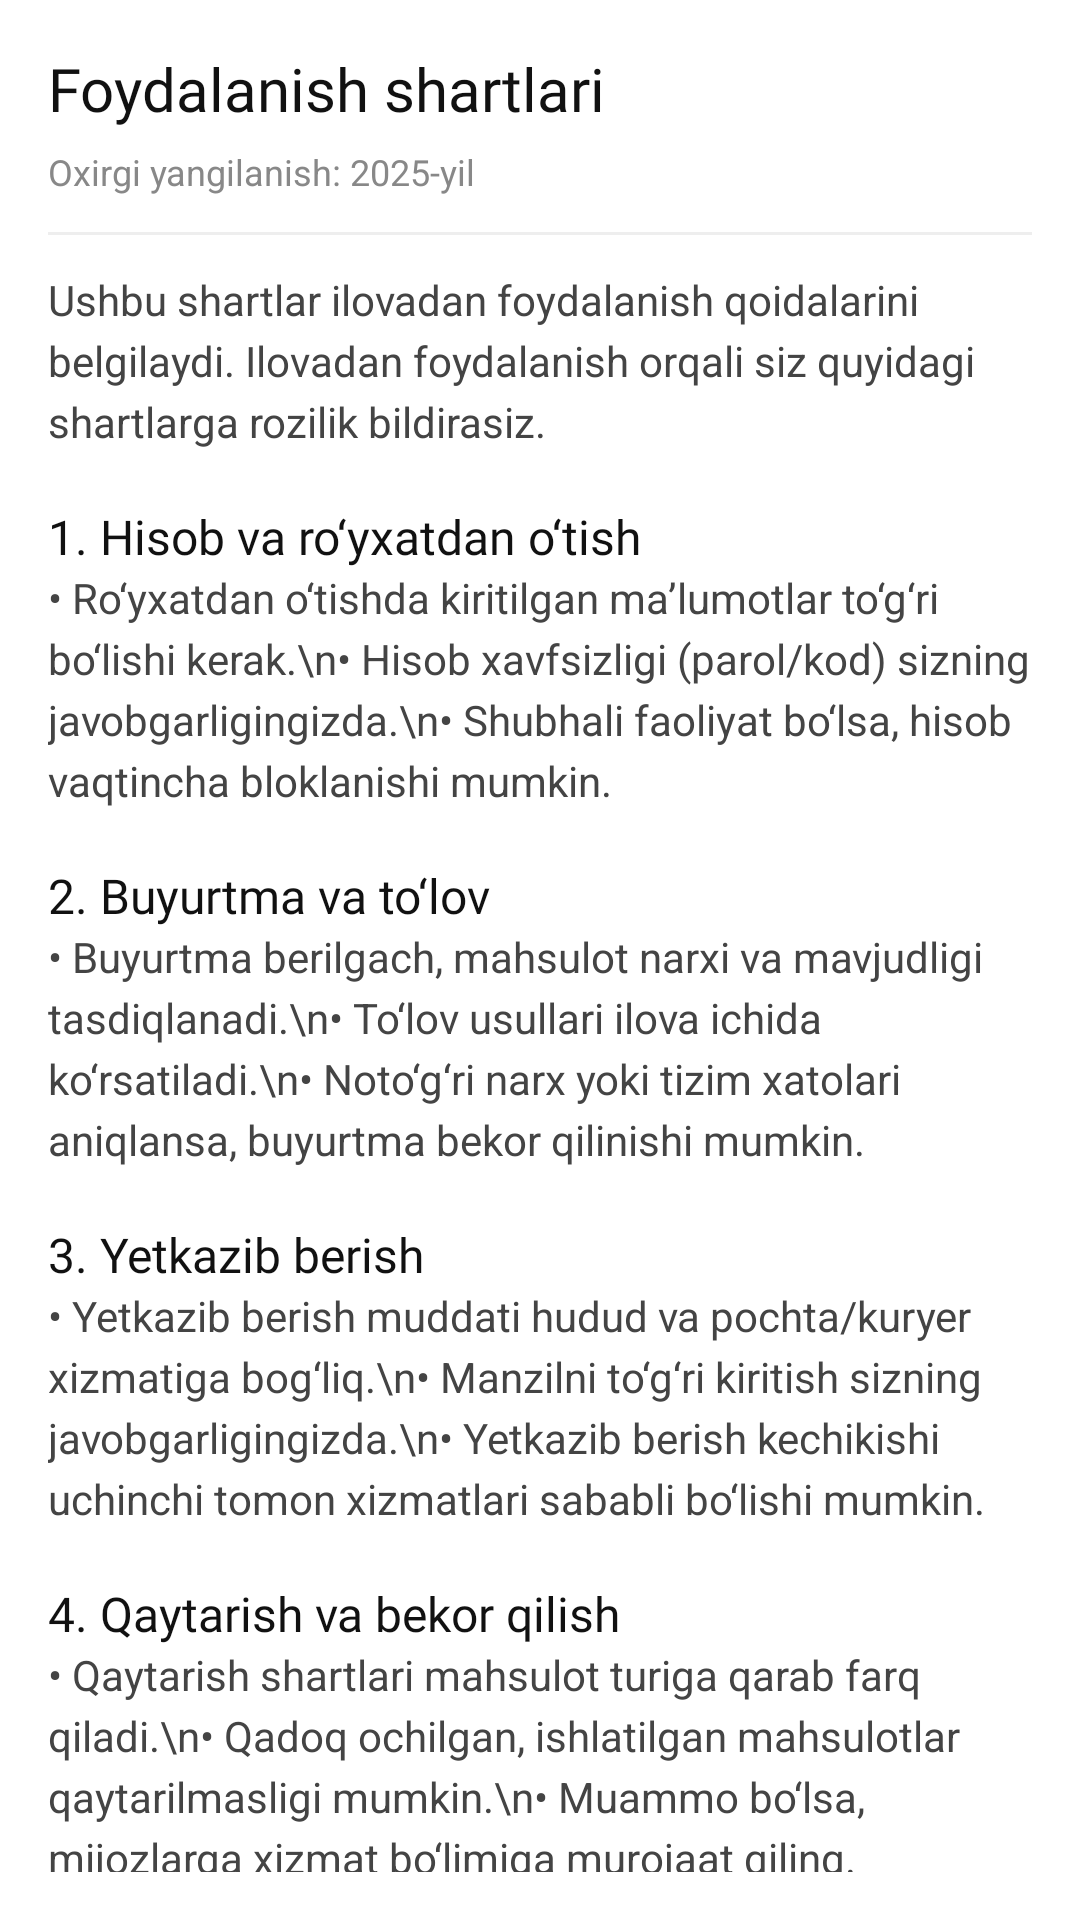

Here is an Android app screen rendered from its layout file. Give the layout XML and the strings, colors and styles it references.
<!-- AndroidManifest.xml: application theme Theme.ShopingApp -->
<!-- res/layout/fragment_terms_of_service.xml -->
<?xml version="1.0" encoding="utf-8"?>
<androidx.coordinatorlayout.widget.CoordinatorLayout
    xmlns:android="http://schemas.android.com/apk/res/android"
    xmlns:tools="http://schemas.android.com/tools"
    android:layout_width="match_parent"
    android:layout_height="match_parent"
    android:background="@android:color/white"
    tools:context=".view.TermsOfServiceFragment">

    <androidx.core.widget.NestedScrollView
        android:layout_width="match_parent"
        android:layout_height="match_parent"
        android:padding="16dp"
        android:fillViewport="true">

        <LinearLayout
            android:layout_width="match_parent"
            android:layout_height="wrap_content"
            android:orientation="vertical">

            
            <TextView
                android:layout_width="match_parent"
                android:layout_height="wrap_content"
                android:text="Foydalanish shartlari"
                android:textSize="20sp"
                android:textColor="#111111"
                android:fontFamily="@font/montserrat_bold"/>

            
            <TextView
                android:layout_width="wrap_content"
                android:layout_height="wrap_content"
                android:text="Oxirgi yangilanish: 2025-yil"
                android:textSize="12sp"
                android:textColor="#888888"
                android:layout_marginTop="6dp"/>

            
            <View
                android:layout_width="match_parent"
                android:layout_height="1dp"
                android:layout_marginTop="12dp"
                android:background="#EEEEEE"/>

            
            <TextView
                android:layout_width="match_parent"
                android:layout_height="wrap_content"
                android:layout_marginTop="12dp"
                android:text="Ushbu shartlar ilovadan foydalanish qoidalarini belgilaydi. Ilovadan foydalanish orqali siz quyidagi shartlarga rozilik bildirasiz."
                android:textSize="14sp"
                android:textColor="#444444"
                android:lineSpacingExtra="4dp"/>

            
            <TextView
                android:layout_width="match_parent"
                android:layout_height="wrap_content"
                android:text="1. Hisob va ro‘yxatdan o‘tish"
                android:textSize="16sp"
                android:textColor="#111111"
                android:layout_marginTop="18dp"
                android:fontFamily="@font/montserrat_semibold"/>

            <TextView
                android:layout_width="match_parent"
                android:layout_height="wrap_content"
                android:text="• Ro‘yxatdan o‘tishda kiritilgan ma’lumotlar to‘g‘ri bo‘lishi kerak.\n• Hisob xavfsizligi (parol/kod) sizning javobgarligingizda.\n• Shubhali faoliyat bo‘lsa, hisob vaqtincha bloklanishi mumkin."
                android:textSize="14sp"
                android:textColor="#444444"
                android:lineSpacingExtra="4dp"/>

            
            <TextView
                android:layout_width="match_parent"
                android:layout_height="wrap_content"
                android:text="2. Buyurtma va to‘lov"
                android:textSize="16sp"
                android:textColor="#111111"
                android:layout_marginTop="18dp"
                android:fontFamily="@font/montserrat_semibold"/>

            <TextView
                android:layout_width="match_parent"
                android:layout_height="wrap_content"
                android:text="• Buyurtma berilgach, mahsulot narxi va mavjudligi tasdiqlanadi.\n• To‘lov usullari ilova ichida ko‘rsatiladi.\n• Noto‘g‘ri narx yoki tizim xatolari aniqlansa, buyurtma bekor qilinishi mumkin."
                android:textSize="14sp"
                android:textColor="#444444"
                android:lineSpacingExtra="4dp"/>

            
            <TextView
                android:layout_width="match_parent"
                android:layout_height="wrap_content"
                android:text="3. Yetkazib berish"
                android:textSize="16sp"
                android:textColor="#111111"
                android:layout_marginTop="18dp"
                android:fontFamily="@font/montserrat_semibold"/>

            <TextView
                android:layout_width="match_parent"
                android:layout_height="wrap_content"
                android:text="• Yetkazib berish muddati hudud va pochta/kuryer xizmatiga bog‘liq.\n• Manzilni to‘g‘ri kiritish sizning javobgarligingizda.\n• Yetkazib berish kechikishi uchinchi tomon xizmatlari sababli bo‘lishi mumkin."
                android:textSize="14sp"
                android:textColor="#444444"
                android:lineSpacingExtra="4dp"/>

            
            <TextView
                android:layout_width="match_parent"
                android:layout_height="wrap_content"
                android:text="4. Qaytarish va bekor qilish"
                android:textSize="16sp"
                android:textColor="#111111"
                android:layout_marginTop="18dp"
                android:fontFamily="@font/montserrat_semibold"/>

            <TextView
                android:layout_width="match_parent"
                android:layout_height="wrap_content"
                android:text="• Qaytarish shartlari mahsulot turiga qarab farq qiladi.\n• Qadoq ochilgan, ishlatilgan mahsulotlar qaytarilmasligi mumkin.\n• Muammo bo‘lsa, mijozlarga xizmat bo‘limiga murojaat qiling."
                android:textSize="14sp"
                android:textColor="#444444"
                android:lineSpacingExtra="4dp"/>

            
            <TextView
                android:layout_width="match_parent"
                android:layout_height="wrap_content"
                android:text="5. Taqiqlangan harakatlar"
                android:textSize="16sp"
                android:textColor="#111111"
                android:layout_marginTop="18dp"
                android:fontFamily="@font/montserrat_semibold"/>

            <TextView
                android:layout_width="match_parent"
                android:layout_height="wrap_content"
                android:text="• Firibgarlik, soxta buyurtma, noto‘g‘ri ma’lumot kiritish.\n• Ilova tizimini buzishga urinish (hack, bot, spam).\n• Boshqa foydalanuvchilarga zarar yetkazish.\n\nBunday holatlarda hisob bloklanishi mumkin."
                android:textSize="14sp"
                android:textColor="#444444"
                android:lineSpacingExtra="4dp"/>

            
            <TextView
                android:layout_width="match_parent"
                android:layout_height="wrap_content"
                android:text="6. Javobgarlik cheklovi"
                android:textSize="16sp"
                android:textColor="#111111"
                android:layout_marginTop="18dp"
                android:fontFamily="@font/montserrat_semibold"/>

            <TextView
                android:layout_width="match_parent"
                android:layout_height="wrap_content"
                android:text="Biz xizmatni yaxshilashga harakat qilamiz, ammo internet, qurilma yoki uchinchi tomon xizmatlari sababli yuzaga kelgan uzilishlar uchun to‘liq javobgar bo‘la olmaymiz."
                android:textSize="14sp"
                android:textColor="#444444"
                android:lineSpacingExtra="4dp"/>

            
            <TextView
                android:layout_width="match_parent"
                android:layout_height="wrap_content"
                android:text="7. Shartlarni yangilash"
                android:textSize="16sp"
                android:textColor="#111111"
                android:layout_marginTop="18dp"
                android:fontFamily="@font/montserrat_semibold"/>

            <TextView
                android:layout_width="match_parent"
                android:layout_height="wrap_content"
                android:text="Ushbu shartlar vaqti-vaqti bilan yangilanadi. Yangilangan versiya ilova ichida e’lon qilinadi."
                android:textSize="14sp"
                android:textColor="#444444"
                android:lineSpacingExtra="4dp"/>

            
            <TextView
                android:layout_width="match_parent"
                android:layout_height="wrap_content"
                android:text="Aloqa"
                android:textSize="16sp"
                android:textColor="#111111"
                android:layout_marginTop="18dp"
                android:fontFamily="@font/montserrat_semibold"/>

            <TextView
                android:layout_width="match_parent"
                android:layout_height="wrap_content"
                android:text="Savollar bo‘lsa biz bilan bog‘laning:\n📧 ismoiljoraxonov1@gmail.com"
                android:textSize="14sp"
                android:textColor="#444444"
                android:lineSpacingExtra="4dp"
                android:layout_marginBottom="24dp"/>

        </LinearLayout>
    </androidx.core.widget.NestedScrollView>

</androidx.coordinatorlayout.widget.CoordinatorLayout>
<!-- resources referenced by this layout -->
<resources>
  <style name="Theme.ShopingApp" parent="Base.Theme.ShopingApp" />
  <style name="Base.Theme.ShopingApp" parent="Theme.Material3.DayNight.NoActionBar">
          
          <item name="android:fitsSystemWindows">false</item>
  
           <item name="colorPrimary">@color/light_pink</item>
      </style>
  <color name="light_pink">#FF93AA</color>
</resources>
